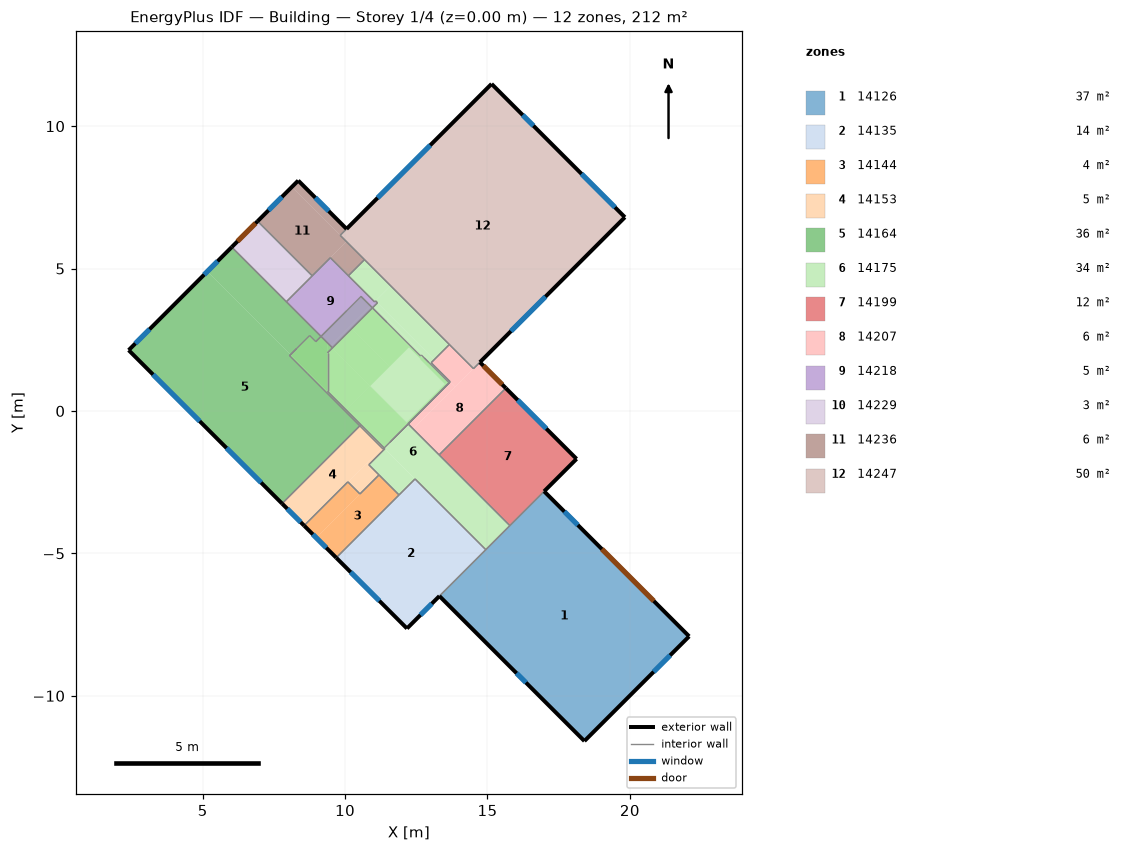
=== STOREY PLAN SPEC (per zone: floor XY polygon, exterior-wall plan segments, windows/doors) ===
zone 1: 14126  (37.4 m²)
  floor: (16.99, -2.82) (22.08, -7.91) (18.40, -11.59) (13.31, -6.50)
  exterior wall: (13.31, -6.50) – (18.40, -11.59)  [7.2 m]
    window: (16.02, -9.21) – (16.35, -9.54)  [0.3 m²]
  exterior wall: (18.40, -11.59) – (22.08, -7.91)  [5.2 m]
    window: (20.83, -9.16) – (21.41, -8.58)  [0.9 m²]
  exterior wall: (22.08, -7.91) – (16.99, -2.82)  [7.2 m]
    door: (20.84, -6.67) – (19.02, -4.85)  [5.8 m²]
    window: (18.17, -4.01) – (17.70, -3.53)  [0.7 m²]
  interior walls: 3
zone 2: 14135  (13.7 m²)
  floor: (12.46, -2.39) (14.94, -4.87) (12.17, -7.64) (9.69, -5.15)
  exterior wall: (9.69, -5.15) – (12.17, -7.64)  [3.5 m]
    window: (10.20, -5.66) – (11.20, -6.67)  [1.7 m²]
  exterior wall: (12.17, -7.64) – (13.31, -6.50)  [1.6 m]
    window: (12.65, -7.16) – (13.05, -6.77)  [0.8 m²]
  interior walls: 4
zone 3: 14144  (4.4 m²)
  floor: (10.10, -2.49) (10.52, -2.91) (8.99, -4.45) (8.56, -4.03)
  floor: (11.19, -2.25) (11.89, -2.95) (9.69, -5.15) (8.99, -4.45)
  exterior wall: (8.56, -4.03) – (9.69, -5.15)  [1.6 m]
    window: (8.87, -4.33) – (9.34, -4.80)  [0.8 m²]
  interior walls: 5
zone 4: 14153  (4.9 m²)
  floor: (11.33, -1.26) (11.40, -1.33) (10.83, -1.89) (10.77, -1.82)
  floor: (10.77, -1.82) (11.19, -2.25) (10.52, -2.91) (10.10, -2.49)
  floor: (10.55, -0.48) (11.33, -1.26) (8.56, -4.03) (7.79, -3.25)
  exterior wall: (7.79, -3.25) – (8.56, -4.03)  [1.1 m]
    window: (7.97, -3.43) – (8.44, -3.90)  [0.8 m²]
  interior walls: 7
zone 5: 14164  (36.3 m²)
  floor: (9.38, 2.39) (9.56, 2.22) (9.38, 2.04)
  floor: (6.02, 5.75) (9.38, 2.39) (9.38, 0.69) (5.17, 4.90)
  floor: (5.17, 4.90) (10.55, -0.48) (7.79, -3.25) (2.40, 2.14)
  exterior wall: (6.02, 5.75) – (2.40, 2.14)  [5.1 m]
    window: (5.52, 5.26) – (5.05, 4.79)  [0.8 m²]
    window: (3.13, 2.87) – (2.64, 2.37)  [0.2 m²]
  exterior wall: (2.40, 2.14) – (7.79, -3.25)  [7.6 m]
    window: (3.26, 1.28) – (4.90, -0.36)  [2.8 m²]
    window: (5.84, -1.30) – (7.05, -2.52)  [3.5 m²]
  interior walls: 6
zone 6: 14175  (33.8 m²)
  floor: (11.33, -1.34) (10.52, -0.52) (10.55, -0.48) (11.37, -1.30)
  floor: (9.37, 2.03) (8.97, 2.43) (9.16, 2.62) (9.56, 2.22)
  floor: (10.52, -0.52) (9.38, 0.61) (9.38, 0.69) (10.55, -0.48)
  floor: (9.38, 0.61) (8.05, 1.94) (8.76, 2.65) (9.38, 2.02)
  floor: (11.40, -1.33) (12.46, -2.39) (11.89, -2.95) (10.83, -1.89)
  floor: (11.14, 3.80) (13.13, 1.80) (13.02, 1.69) (11.03, 3.69)
  floor: (11.03, 3.69) (13.69, 1.03) (12.21, -0.45) (9.55, 2.21)
  floor: (9.55, 2.21) (15.79, -4.03) (14.94, -4.87) (9.38, 0.69) (9.38, 2.04)
  floor: (11.60, 4.39) (13.66, 2.33) (13.13, 1.80) (11.07, 3.86)
  floor: (10.68, 5.31) (11.60, 4.39) (11.04, 3.83) (10.12, 4.75)
  floor: (11.56, 1.55) (10.23, 2.89) (10.91, 3.57) (12.24, 2.23)
  floor: (12.65, 1.83) (10.91, 3.57) (10.96, 3.62) (12.70, 1.88)
  floor: (13.51, 0.95) (12.64, 1.81) (12.73, 1.91) (13.60, 1.04)
  floor: (12.89, 0.23) (12.84, 0.28) (13.60, 1.04) (13.65, 0.99)
  floor: (12.22, -0.45) (12.16, -0.40) (12.84, 0.28) (12.89, 0.23)
  floor: (11.37, -1.30) (10.04, 0.03) (10.89, 0.88) (12.22, -0.45)
  floor: (10.04, 0.03) (9.38, 0.69) (9.38, 2.04) (10.23, 2.89) (11.56, 1.55)
  floor: (10.56, 4.02) (10.96, 3.62) (9.56, 2.22) (9.16, 2.62)
  interior walls: 33
zone 7: 14199  (11.6 m²)
  floor: (15.64, 0.80) (18.13, -1.68) (15.79, -4.03) (13.30, -1.54)
  exterior wall: (16.99, -2.82) – (18.13, -1.68)  [1.6 m]
  exterior wall: (18.13, -1.68) – (15.64, 0.80)  [3.5 m]
    window: (17.06, -0.62) – (16.06, 0.38)  [1.7 m²]
  interior walls: 3
zone 8: 14207  (5.9 m²)
  floor: (13.69, 1.03) (13.87, 0.85) (12.39, -0.63) (12.21, -0.45)
  floor: (13.66, 2.33) (14.51, 1.49) (13.87, 0.85) (13.02, 1.69)
  floor: (14.73, 1.71) (15.64, 0.80) (13.30, -1.54) (12.39, -0.63)
  exterior wall: (15.64, 0.80) – (14.73, 1.71)  [1.3 m]
    door: (15.52, 0.93) – (14.86, 1.59)  [2.1 m²]
  interior walls: 7
zone 9: 14218  (5.0 m²)
  floor: (9.48, 5.38) (11.04, 3.83) (9.49, 2.28) (7.94, 3.84)
  floor: (11.07, 3.86) (11.14, 3.80) (9.56, 2.22) (9.49, 2.28)
  interior walls: 8
zone 10: 14229  (3.5 m²)
  floor: (6.93, 6.66) (8.85, 4.74) (7.94, 3.84) (6.02, 5.75)
  exterior wall: (6.93, 6.66) – (6.02, 5.75)  [1.3 m]
    door: (6.86, 6.59) – (6.22, 5.96)  [2.0 m²]
  interior walls: 3
zone 11: 14236  (6.1 m²)
  floor: (10.05, 5.95) (10.68, 5.31) (10.12, 4.75) (9.48, 5.38)
  floor: (8.36, 8.09) (10.05, 6.39) (9.83, 6.17) (8.13, 7.86)
  floor: (8.13, 7.86) (10.05, 5.95) (8.85, 4.74) (6.93, 6.66)
  exterior wall: (8.36, 8.09) – (6.93, 6.66)  [2.0 m]
    window: (7.78, 7.52) – (7.31, 7.05)  [0.8 m²]
  exterior wall: (10.05, 6.39) – (8.36, 8.09)  [2.4 m]
    window: (9.43, 7.02) – (8.96, 7.49)  [0.8 m²]
  interior walls: 6
zone 12: 14247  (49.8 m²)
  floor: (15.14, 11.48) (19.82, 6.80) (14.51, 1.49) (9.83, 6.17)
  exterior wall: (14.73, 1.71) – (19.82, 6.80)  [7.2 m]
    window: (15.82, 2.80) – (17.04, 4.01)  [2.1 m²]
  exterior wall: (19.82, 6.80) – (15.14, 11.48)  [6.6 m]
    window: (19.48, 7.15) – (18.30, 8.33)  [3.6 m²]
    window: (16.61, 10.01) – (16.24, 10.39)  [0.7 m²]
  exterior wall: (15.14, 11.48) – (10.05, 6.39)  [7.2 m]
    window: (12.99, 9.33) – (11.14, 7.48)  [3.2 m²]
  interior walls: 5

=== DERIVED (storey summary) ===
Building: Building
Storey: 1 of 4  (floor level z = 0.00 m)
Storey gross floor area: 212.5 m²
Zones on this storey: 12
  - 14126: floor 37.4 m²; exterior wall 19.6 m (47.8 m²); 3 window(s) 1.9 m²; WWR 4.1%; 1 door(s)
  - 14135: floor 13.7 m²; exterior wall 5.1 m (12.5 m²); 2 window(s) 2.5 m²; WWR 20.3%
  - 14144: floor 4.4 m²; exterior wall 1.6 m (3.9 m²); 1 window(s) 0.8 m²; WWR 20.8%
  - 14153: floor 4.9 m²; exterior wall 1.1 m (2.7 m²); 1 window(s) 0.8 m²; WWR 30.4%
  - 14164: floor 36.3 m²; exterior wall 12.7 m (31.1 m²); 4 window(s) 7.4 m²; WWR 23.8%
  - 14175: floor 33.8 m²
  - 14199: floor 11.6 m²; exterior wall 5.1 m (12.5 m²); 1 window(s) 1.7 m²; WWR 13.8%
  - 14207: floor 5.9 m²; exterior wall 1.3 m (3.1 m²); WWR 0.0%; 1 door(s)
  - 14218: floor 5.0 m²
  - 14229: floor 3.5 m²; exterior wall 1.3 m (3.1 m²); WWR 0.0%; 1 door(s)
  - 14236: floor 6.1 m²; exterior wall 4.4 m (10.8 m²); 2 window(s) 1.6 m²; WWR 14.8%
  - 14247: floor 49.8 m²; exterior wall 21.0 m (51.3 m²); 4 window(s) 9.6 m²; WWR 18.6%
Zone adjacency (shared interzone walls):
  - 14126 ↔ 14135
  - 14126 ↔ 14175
  - 14126 ↔ 14199
  - 14135 ↔ 14144
  - 14135 ↔ 14175
  - 14144 ↔ 14153
  - 14144 ↔ 14175
  - 14153 ↔ 14164
  - 14153 ↔ 14175
  - 14164 ↔ 14175
  - 14164 ↔ 14218
  - 14164 ↔ 14229
  - 14175 ↔ 14199
  - 14175 ↔ 14207
  - 14175 ↔ 14218
  - 14175 ↔ 14236
  - 14175 ↔ 14247
  - 14199 ↔ 14207
  - 14207 ↔ 14247
  - 14218 ↔ 14229
  - 14218 ↔ 14236
  - 14229 ↔ 14236
  - 14236 ↔ 14247